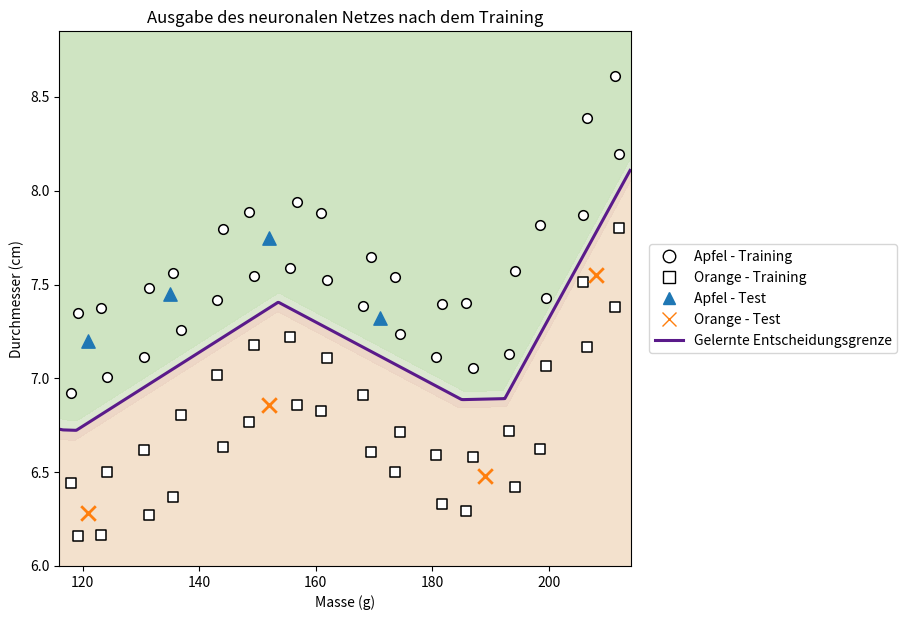

Source code (Python):
"""Didaktisches Beispiel: Fruchtklassifikation mit einem 2-12-1-Netz.
Abhängigkeiten: numpy und matplotlib. Start: python neural_network.py.
"""
import numpy as np
import matplotlib.pyplot as plt
from matplotlib.lines import Line2D


def relu(s):
    """Aktivierung der verborgenen Schicht: ReLU(s) = max(0,s)."""
    return np.maximum(0, s)


def relu_derivative(s):
    # ReLU ist bei s=0 nicht differenzierbar; numerisch setzen wir die Ableitung 0.
    # Diese Konvention definiert nur den Rückpropagationsschritt an dieser Stelle.
    return (s > 0).astype(float)


def sigmoid(s):
    """Ausgabeaktivierung, mit Werten zwischen 0 und 1."""
    return 1 / (1 + np.exp(-s))


def reference_curve(m):
    # Künstliche Kurve (cm): Verschiebung, Gauß-Hügel, logistischer Anstieg.
    # Die Konstanten wurden für eine nichtlineare Referenzkurve gewählt;
    # sie sind keine Messwerte oder angepassten Parameter.
    return (6.68 + 0.74*np.exp(-((m-155)/20)**2)
            + 1.50/(1 + np.exp(-(m-202)/5)))


def construct_data():
    # 16 Massenwerte in jedem von vier Bändern: a1, a2, l1, l2.
    masses_1 = np.linspace(118, 212, 16)
    # Kleine deterministische Versätze vermeiden gleiche Massen.
    masses_2 = masses_1 + np.array([
        1.2, -1.1, 0.8, -1.3, 1.0, -0.8, 1.1, -1.0,
        1.3, -0.9, 0.9, -1.2, 1.0, -1.0, 0.8, -0.7
    ])
    k = np.arange(16)

    # Äpfel: zwei Bänder oberhalb der Kurve, kleine Änderungen in cm.
    a1 = np.column_stack([
        masses_1,
        reference_curve(masses_1) + 0.22 + 0.05*np.sin(0.8*k)
    ])
    a2 = np.column_stack([
        masses_2,
        reference_curve(masses_2) + 0.58 + 0.06*np.cos(0.45*k)
    ])

    # Orangen: zwei Bänder unter der Referenzkurve.
    l1 = np.column_stack([
        masses_1,
        reference_curve(masses_1) - (0.22 + 0.04*np.cos(0.7*k))
    ])
    l2 = np.column_stack([
        masses_2,
        reference_curve(masses_2) - (0.55 + 0.05*np.sin(0.5*k))
    ])

    X_train = np.vstack([a1, a2, l1, l2])
    y_train = np.array([1.0]*32 + [0.0]*32)

    # Acht illustrative Beispiele; kein umfangreicher statistischer Test.
    X_test = np.array([
        [121.0, 7.20], [135.0, 7.45],
        [152.0, 7.75], [171.0, 7.32],
        [121.0, 6.28], [152.0, 6.86],
        [189.0, 6.48], [208.0, 7.55]
    ])
    y_test = np.array([1, 1, 1, 1, 0, 0, 0, 0], dtype=float)
    return X_train, y_train, X_test, y_test


def predict(X, mean, std, W1, b1, W2, b2):
    # x_j^* = (x_j - mu_j)/sigma_j, mit Statistiken des Trainingssatzes.
    Xn = (X - mean) / std
    # Vorwärtsdurchlauf in Matrixnotation (eine Zeile pro Frucht).
    h = relu(Xn @ W1.T + b1)
    return sigmoid(h @ W2 + b2)


def train(Xn, y_train, eta=0.05, n_epochs=6000, seed=42):
    rng = np.random.default_rng(seed)
    # Kleine Zufallsgewichte brechen die Symmetrie der Neuronen;
    # Biaswerte beginnen bei null. Skala 0.1 ist didaktisch gewählt.
    W1 = 0.1 * rng.standard_normal((12, 2))
    b1 = np.zeros(12)
    W2 = 0.1 * rng.standard_normal(12)
    b2 = 0.0
    history = []

    for epoch in range(n_epochs):
        # SGD: ein Update pro Frucht, in jeder Epoche neu gemischt.
        for i in rng.permutation(len(Xn)):
            x, target = Xn[i], y_train[i]

            # Vorwärtsdurchlauf: Gleichungen der versteckten und Ausgabeschicht.
            z1 = W1 @ x + b1
            h = relu(z1)
            z2 = W2 @ h + b2
            y_hat = sigmoid(z2)

            # Rückpropagation: delta2 = dE/dz2 (quadratischer Fehler).
            delta2 = (y_hat - target) * y_hat * (1 - y_hat)
            dW2, db2 = delta2 * h, delta2
            # delta1_j = delta2 * W2_j * ReLU'(z1_j).
            delta1 = (delta2 * W2) * relu_derivative(z1)
            dW1 = np.outer(delta1, x)
            db1 = delta1

            # Stochastischer Abstieg: theta <- theta - eta*dE/dtheta.
            # Alle Gradienten nutzen die ALTEN Parameterwerte.
            W1 -= eta * dW1
            b1 -= eta * db1
            W2 -= eta * dW2
            b2 -= eta * db2

        # J: mittlerer Trainingsverlust am Ende jeder Epoche.
        h_all = relu(Xn @ W1.T + b1)
        y_pred = sigmoid(h_all @ W2 + b2)
        history.append(np.mean(0.5 * (y_train - y_pred)**2))

    return W1, b1, W2, b2, np.array(history)


def plot_results(X_train, y_train, X_test, y_test,
                  mean, std, W1, b1, W2, b2, save_path=None):
    # Niveaulinie y_hat=0.5: GELERNTE Entscheidungsgrenze.
    masses = np.linspace(116, 214, 500)
    diameters = np.linspace(6.0, 8.85, 500)
    M, D = np.meshgrid(masses, diameters)
    grid = np.column_stack([M.ravel(), D.ravel()])
    P = predict(grid, mean, std, W1, b1, W2, b2).reshape(M.shape)

    fig, ax = plt.subplots(figsize=(9.2, 6.3))
    ax.contourf(M, D, P, levels=[0, 0.25, 0.50, 0.75, 1],
                colors=['#f3e0cb', '#ecd5c4', '#dbe7cf', '#cde3bf'],
                alpha=0.95)
    ax.contour(M, D, P, levels=[0.5], colors=['#5a1a8a'],
               linewidths=2.2)

    mask = y_train == 1.0
    ax.scatter(X_train[mask, 0], X_train[mask, 1], marker='o',
               s=48, facecolors='white', edgecolors='black', linewidths=1.1)
    mask = y_train == 0.0
    ax.scatter(X_train[mask, 0], X_train[mask, 1], marker='s',
               s=48, facecolors='white', edgecolors='black', linewidths=1.1)
    mask = y_test == 1.0
    ax.scatter(X_test[mask, 0], X_test[mask, 1], marker='^',
               s=92, color='#1f77b4')
    mask = y_test == 0.0
    ax.scatter(X_test[mask, 0], X_test[mask, 1], marker='x',
               s=110, color='#ff7f0e', linewidths=2.0)

    ax.set_xlabel('Masse (g)')
    ax.set_ylabel('Durchmesser (cm)')
    ax.set_title('Ausgabe des neuronalen Netzes nach dem Training')
    handles = [
        Line2D([0], [0], marker='o', markersize=9, markerfacecolor='white',
               markeredgecolor='black', linestyle='None',
               label='Apfel - Training'),
        Line2D([0], [0], marker='s', markersize=9, markerfacecolor='white',
               markeredgecolor='black', linestyle='None',
               label='Orange - Training'),
        Line2D([0], [0], marker='^', markersize=9, color='#1f77b4',
               linestyle='None', label='Apfel - Test'),
        Line2D([0], [0], marker='x', markersize=10, color='#ff7f0e',
               linestyle='None', label='Orange - Test'),
        Line2D([0], [0], color='#5a1a8a', linewidth=2.2,
               label='Gelernte Entscheidungsgrenze')
    ]
    ax.legend(handles=handles, loc='center left',
              bbox_to_anchor=(1.02, 0.5), frameon=True)
    fig.tight_layout()
    if save_path:
        fig.savefig(save_path, dpi=200, bbox_inches='tight')
    return fig, ax


if __name__ == '__main__':
    X_train, y_train, X_test, y_test = construct_data()
    mean, std = X_train.mean(axis=0), X_train.std(axis=0)
    Xn = (X_train - mean) / std
    W1, b1, W2, b2, history = train(Xn, y_train)
    p_train = predict(X_train, mean, std, W1, b1, W2, b2)
    p_test = predict(X_test, mean, std, W1, b1, W2, b2)
    print('Mittlerer Endverlust:', history[-1])
    print('Korrekte Trainingsvorhersagen:', np.sum((p_train >= 0.5) == y_train), '/64')
    print('Korrekte illustrative Testvorhersagen:',
          np.sum((p_test >= 0.5) == y_test), '/8')
    plot_results(X_train, y_train, X_test, y_test,
                 mean, std, W1, b1, W2, b2)
    plt.show()
